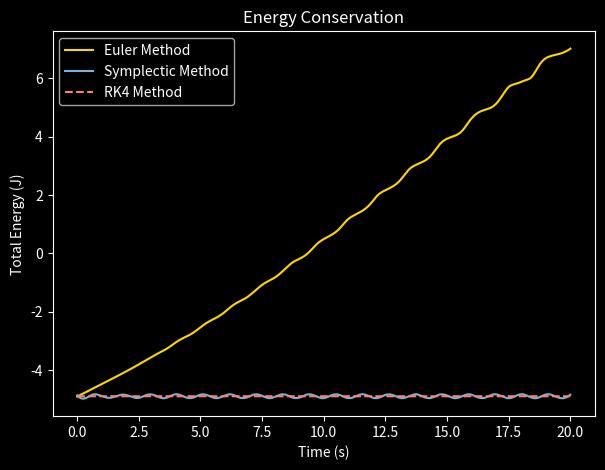
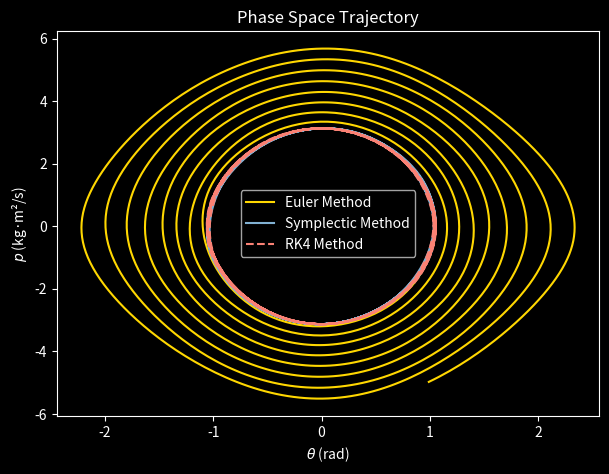
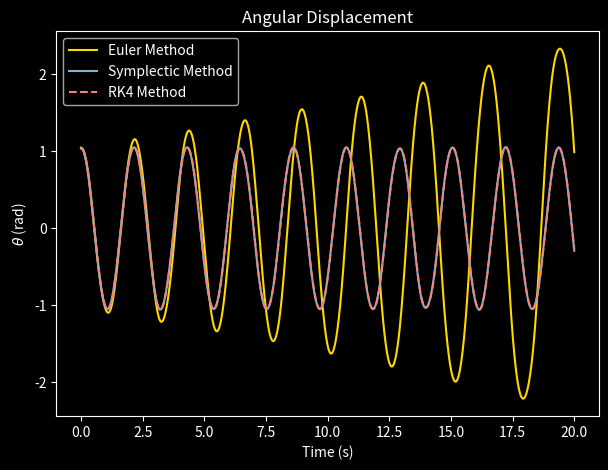

Reproduce these figures in Python, in order.
import numpy as np
import matplotlib.pyplot as plt
from scipy.interpolate import UnivariateSpline

plt.style.use('dark_background')

# System parameters
m = 1.0
L = 1.0
g = 9.81
dt = 0.01
total_time = 20.0  # Simulation duration
n_steps = int(total_time / dt)
time = np.linspace(0, total_time, n_steps+1)

# Initial conditions
theta0 = np.pi/3  # Initial angle
p0 = 0.0           # Initial momentum

# Hamiltonian function
def hamiltonian(theta, p):
    return (p**2)/(2*m*L**2) - m*g*L*np.cos(theta)

# Derivatives for equations of motion
def derivatives(theta, p):
    dtheta_dt = p / (m * L**2)
    dp_dt = -m * g * L * np.sin(theta)
    return dtheta_dt, dp_dt

def rk4_step(theta, p, dt):
    k1_theta, k1_p = derivatives(theta, p)
    k2_theta, k2_p = derivatives(theta + dt/2*k1_theta, p + dt/2*k1_p)
    k3_theta, k3_p = derivatives(theta + dt/2*k2_theta, p + dt/2*k2_p)
    k4_theta, k4_p = derivatives(theta + dt*k3_theta, p + dt*k3_p)
    
    theta_new = theta + dt/6*(k1_theta + 2*k2_theta + 2*k3_theta + k4_theta)
    p_new = p + dt/6*(k1_p + 2*k2_p + 2*k3_p + k4_p)
    return theta_new, p_new

# Traditional Euler method
def euler_step(theta, p, dt):
    dtheta, dp = derivatives(theta, p)
    return theta + dt*dtheta, p + dt*dp

# Symplectic Integrator (semi-implicit Euler)
def symplectic_step(theta, p, dt):
    p_new = p - m * g * L * np.sin(theta) * dt
    theta_new = theta + p_new / (m * L**2) * dt
    return theta_new, p_new

# Initialize arrays
theta_euler, p_euler = np.zeros(n_steps+1), np.zeros(n_steps+1)
theta_sympl, p_sympl = np.zeros(n_steps+1), np.zeros(n_steps+1)
theta_rk4, p_rk4 = np.zeros(n_steps+1), np.zeros(n_steps+1) 
energy_euler = np.zeros(n_steps+1)
energy_sympl = np.zeros(n_steps+1)
energy_rk4 = np.zeros(n_steps+1)

# Set initial conditions
theta_euler[0] = theta_sympl[0] = theta_rk4[0] = theta0
p_euler[0] = p_sympl[0] = p_rk4[0] = p0
energy_euler[0] = energy_sympl[0] = energy_rk4[0] = hamiltonian(theta0, p0)

# Integration loop
for i in range(n_steps):
    # Euler method
    theta_euler[i+1], p_euler[i+1] = euler_step(theta_euler[i], p_euler[i], dt)
    energy_euler[i+1] = hamiltonian(theta_euler[i+1], p_euler[i+1])
    
    # Symplectic method
    theta_sympl[i+1], p_sympl[i+1] = symplectic_step(theta_sympl[i], p_sympl[i], dt)
    energy_sympl[i+1] = hamiltonian(theta_sympl[i+1], p_sympl[i+1])
    
    # RK4
    theta_rk4[i+1], p_rk4[i+1] = rk4_step(theta_rk4[i], p_rk4[i], dt)
    energy_rk4[i+1] = hamiltonian(theta_rk4[i+1], p_rk4[i+1])

# Spline interpolation
spline_energy_euler = UnivariateSpline(time, energy_euler, s=0.1)
spline_energy_sympl = UnivariateSpline(time, energy_sympl, s=0.1)
spline_energy_rk4 = UnivariateSpline(time, energy_rk4, s=0.1)
spline_theta_euler = UnivariateSpline(time, theta_euler, s=0.1)
spline_theta_sympl = UnivariateSpline(time, theta_sympl, s=0.1)
spline_theta_rk4 = UnivariateSpline(time, theta_rk4, s=0.1)

# Plot Energy Conservation
plt.figure(figsize=(7, 5))
plt.plot(time, spline_energy_euler(time), label='Euler Method', color='#FFD700')
plt.plot(time, spline_energy_sympl(time), label='Symplectic Method', color='#81B1D2')
plt.plot(time, spline_energy_rk4(time), '--', label='RK4 Method', color='#FA8174') 
plt.xlabel('Time (s)')
plt.ylabel('Total Energy (J)')
plt.title('Energy Conservation')
plt.legend()
plt.show()

# Plot Phase Space Trajectory
plt.figure(figsize=(7, 5))
plt.plot(spline_theta_euler(time), p_euler, label='Euler Method', color='#FFD700')
plt.plot(spline_theta_sympl(time), p_sympl, label='Symplectic Method', color='#81B1D2')
plt.plot(spline_theta_rk4(time), p_rk4, '--', label='RK4 Method', color='#FA8174') 
plt.xlabel(r'$\theta$ (rad)')
plt.ylabel(r'$p$ (kg·m²/s)')
plt.title('Phase Space Trajectory')
plt.legend()
plt.show()

# Plot Angular Displacement
plt.figure(figsize=(7, 5))
plt.plot(time, spline_theta_euler(time), label='Euler Method', color='#FFD700')
plt.plot(time, spline_theta_sympl(time), label='Symplectic Method', color='#81B1D2')
plt.plot(time, spline_theta_rk4(time), '--', label='RK4 Method', color='#FA8174') 
plt.xlabel('Time (s)')
plt.ylabel(r'$\theta$ (rad)')
plt.title('Angular Displacement')
plt.legend()
plt.show()
